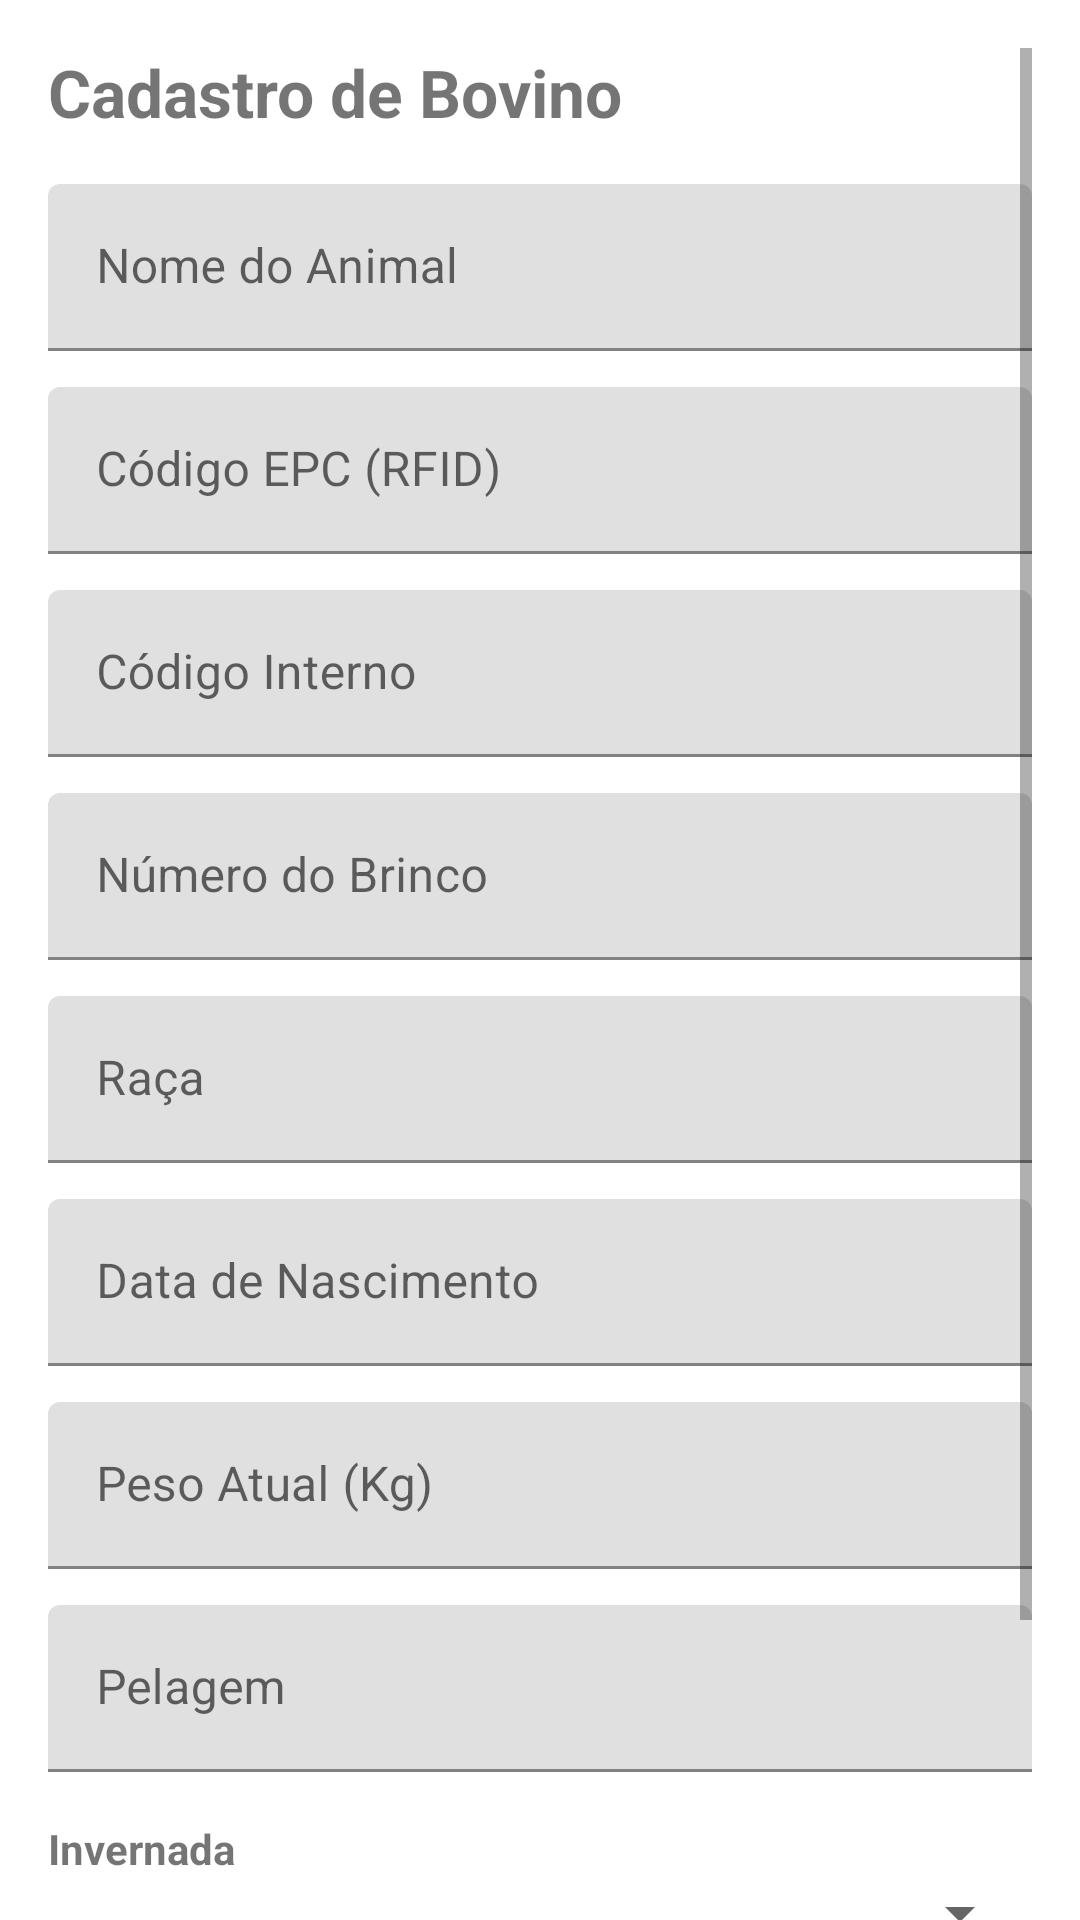

Write the Android layout XML for this screen, with the resource values it uses.
<!-- AndroidManifest.xml: application theme Theme.GestaoBovinosApp -->
<!-- res/layout/activity_bovino_cadastro.xml -->
<?xml version="1.0" encoding="utf-8"?>
<androidx.constraintlayout.widget.ConstraintLayout
    xmlns:android="http://schemas.android.com/apk/res/android"
    xmlns:app="http://schemas.android.com/apk/res-auto"
    xmlns:tools="http://schemas.android.com/tools"
    android:layout_width="match_parent"
    android:layout_height="match_parent"
    android:padding="16dp">

    <ScrollView
        android:layout_width="0dp"
        android:layout_height="0dp"
        app:layout_constraintTop_toTopOf="parent"
        app:layout_constraintBottom_toBottomOf="parent"
        app:layout_constraintStart_toStartOf="parent"
        app:layout_constraintEnd_toEndOf="parent">

        <LinearLayout
            android:orientation="vertical"
            android:layout_width="match_parent"
            android:layout_height="wrap_content">

            <TextView
                android:layout_width="match_parent"
                android:layout_height="wrap_content"
                android:text="Cadastro de Bovino"
                android:textSize="22sp"
                android:textStyle="bold"
                android:layout_marginBottom="16dp"/>

            <com.google.android.material.textfield.TextInputLayout
                android:layout_width="match_parent"
                android:layout_height="wrap_content"
                android:hint="Nome do Animal">

                <com.google.android.material.textfield.TextInputEditText
                    android:id="@+id/etNomeAnimal"
                    android:layout_width="match_parent"
                    android:layout_height="wrap_content"
                    android:inputType="textCapWords"/>
            </com.google.android.material.textfield.TextInputLayout>

            <com.google.android.material.textfield.TextInputLayout
                android:layout_width="match_parent"
                android:layout_height="wrap_content"
                android:hint="Código EPC (RFID)"
                android:layout_marginTop="12dp">

                <com.google.android.material.textfield.TextInputEditText
                    android:id="@+id/etCodigoEpc"
                    android:layout_width="match_parent"
                    android:layout_height="wrap_content"
                    android:inputType="text"/>
            </com.google.android.material.textfield.TextInputLayout>

            <com.google.android.material.textfield.TextInputLayout
                android:layout_width="match_parent"
                android:layout_height="wrap_content"
                android:hint="Código Interno"
                android:layout_marginTop="12dp">

                <com.google.android.material.textfield.TextInputEditText
                    android:id="@+id/etCodigoInterno"
                    android:layout_width="match_parent"
                    android:layout_height="wrap_content"
                    android:inputType="text"/>
            </com.google.android.material.textfield.TextInputLayout>

            <com.google.android.material.textfield.TextInputLayout
                android:layout_width="match_parent"
                android:layout_height="wrap_content"
                android:hint="Número do Brinco"
                android:layout_marginTop="12dp">

                <com.google.android.material.textfield.TextInputEditText
                    android:id="@+id/etNumeroBrinco"
                    android:layout_width="match_parent"
                    android:layout_height="wrap_content"
                    android:inputType="text"/>
            </com.google.android.material.textfield.TextInputLayout>

            <com.google.android.material.textfield.TextInputLayout
                android:layout_width="match_parent"
                android:layout_height="wrap_content"
                android:hint="Raça"
                android:layout_marginTop="12dp">

                <com.google.android.material.textfield.TextInputEditText
                    android:id="@+id/etRaca"
                    android:layout_width="match_parent"
                    android:layout_height="wrap_content"
                    android:inputType="textCapWords"/>
            </com.google.android.material.textfield.TextInputLayout>

            <com.google.android.material.textfield.TextInputLayout
                android:layout_width="match_parent"
                android:layout_height="wrap_content"
                android:hint="Data de Nascimento"
                android:layout_marginTop="12dp">

                <com.google.android.material.textfield.TextInputEditText
                    android:id="@+id/etDataNascimento"
                    android:layout_width="match_parent"
                    android:layout_height="wrap_content"
                    android:inputType="date"/>
            </com.google.android.material.textfield.TextInputLayout>

            <com.google.android.material.textfield.TextInputLayout
                android:layout_width="match_parent"
                android:layout_height="wrap_content"
                android:hint="Peso Atual (Kg)"
                android:layout_marginTop="12dp">

                <com.google.android.material.textfield.TextInputEditText
                    android:id="@+id/etPeso"
                    android:layout_width="match_parent"
                    android:layout_height="wrap_content"
                    android:inputType="numberDecimal"/>
            </com.google.android.material.textfield.TextInputLayout>

            <com.google.android.material.textfield.TextInputLayout
                android:layout_width="match_parent"
                android:layout_height="wrap_content"
                android:hint="Pelagem"
                android:layout_marginTop="12dp">

                <com.google.android.material.textfield.TextInputEditText
                    android:id="@+id/etPelagem"
                    android:layout_width="match_parent"
                    android:layout_height="wrap_content"
                    android:inputType="text"/>
            </com.google.android.material.textfield.TextInputLayout>

            
            <TextView
                android:layout_width="match_parent"
                android:layout_height="wrap_content"
                android:text="Invernada"
                android:textStyle="bold"
                android:layout_marginTop="16dp"/>

            <Spinner
                android:id="@+id/spInvernadas"
                android:layout_width="match_parent"
                android:layout_height="wrap_content"
                android:spinnerMode="dropdown"/>

            <Button
                android:id="@+id/btnSalvarBovino"
                android:layout_width="match_parent"
                android:layout_height="wrap_content"
                android:text="Salvar Bovino"
                android:layout_marginTop="24dp"
                android:backgroundTint="@color/teal_700"
                android:textColor="@android:color/white"/>
        </LinearLayout>
    </ScrollView>

</androidx.constraintlayout.widget.ConstraintLayout>
<!-- resources referenced by this layout -->
<resources>
  <color name="teal_700">#FF018786</color>
  <style name="Theme.GestaoBovinosApp" parent="Theme.MaterialComponents.DayNight.DarkActionBar">
          
          <item name="colorPrimary">@color/purple_500</item>
          <item name="colorPrimaryVariant">@color/purple_700</item>
          <item name="colorOnPrimary">@color/white</item>
          
          <item name="colorSecondary">@color/teal_200</item>
          <item name="colorSecondaryVariant">@color/teal_700</item>
          <item name="colorOnSecondary">@color/black</item>
          
          <item name="android:statusBarColor" tools:targetApi="l">?attr/colorPrimaryVariant</item>
          
      </style>
  <color name="purple_500">#FF6200EE</color>
  <color name="purple_700">#FF3700B3</color>
  <color name="white">#FFFFFFFF</color>
  <color name="teal_200">#FF03DAC5</color>
  <color name="black">#FF000000</color>
</resources>
